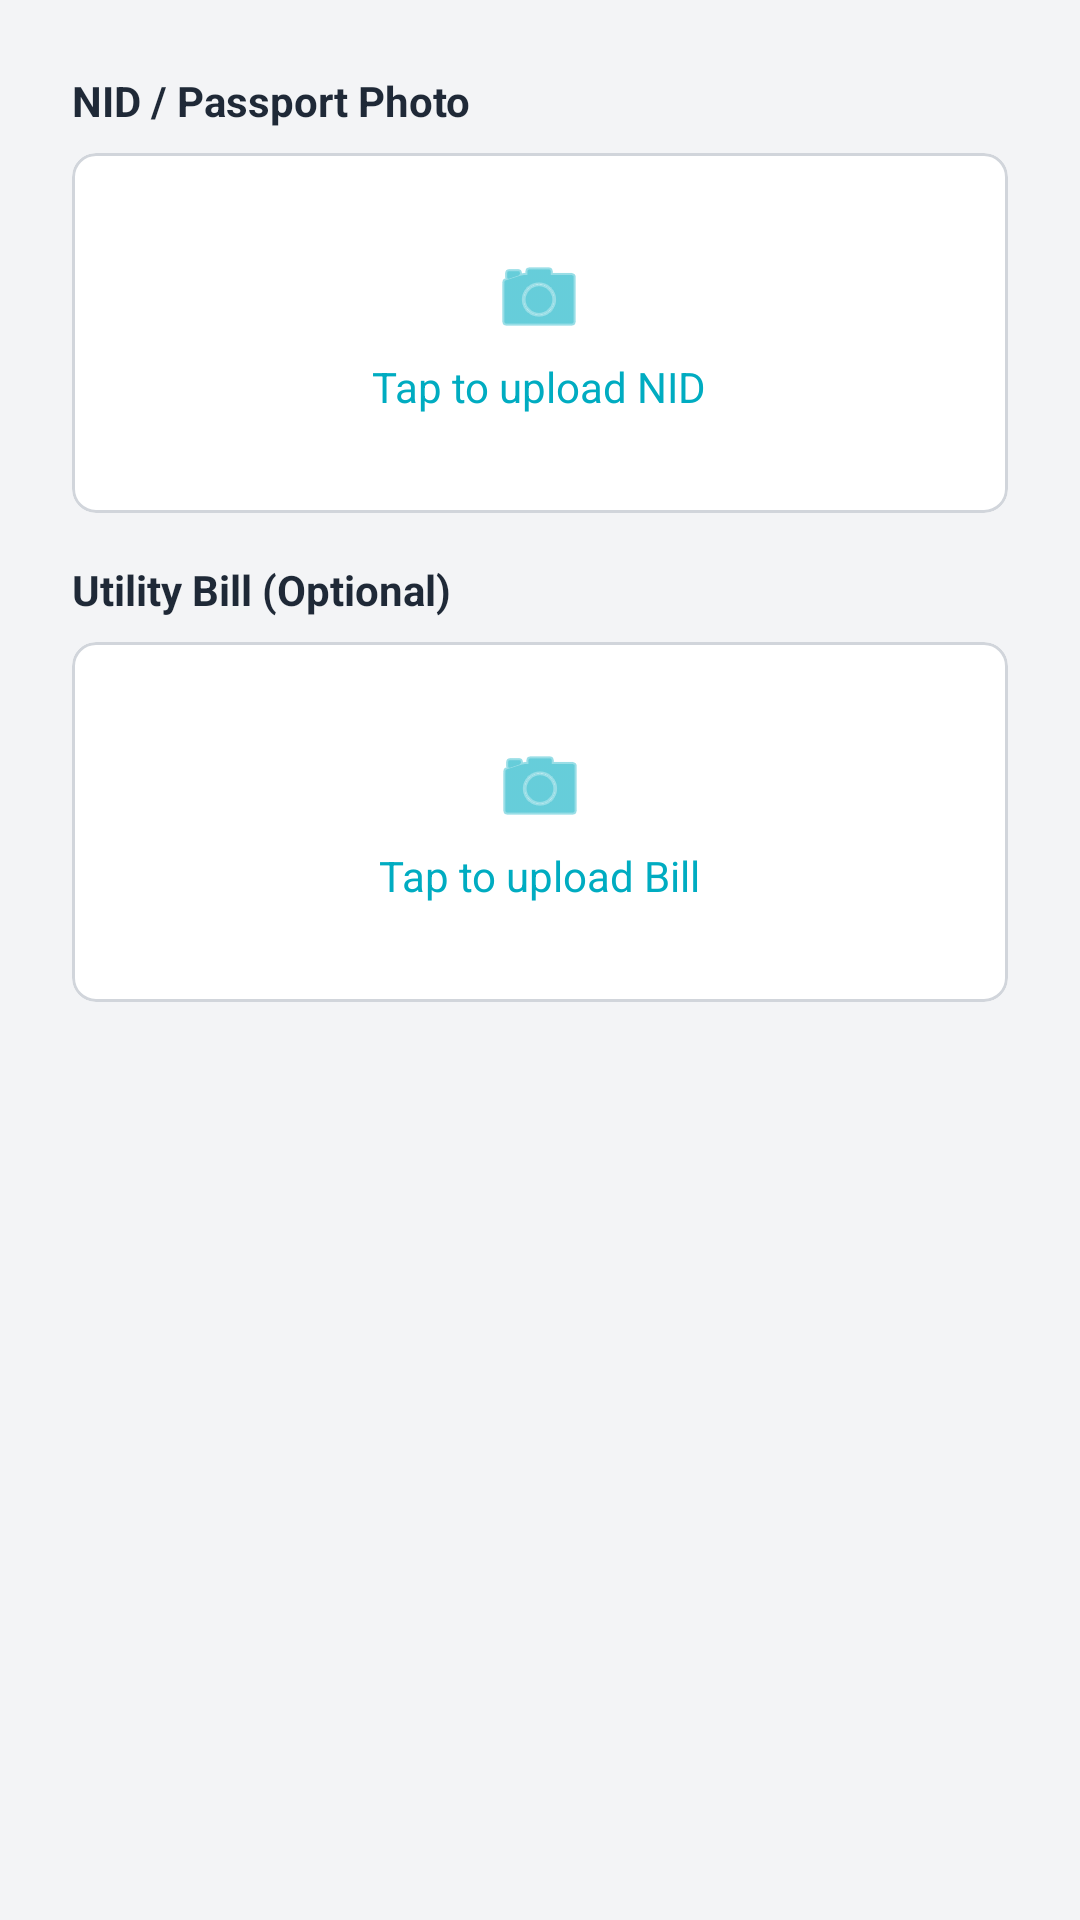

Layout XML and referenced resources for this Android screen:
<!-- AndroidManifest.xml: application theme Theme.BashaBhai -->
<!-- res/layout/dialog_verification.xml -->
<?xml version="1.0" encoding="utf-8"?>
<LinearLayout xmlns:android="http://schemas.android.com/apk/res/android"
    xmlns:app="http://schemas.android.com/apk/res-auto"
    android:layout_width="match_parent"
    android:layout_height="wrap_content"
    android:orientation="vertical"
    android:padding="24dp">

    <TextView
        android:layout_width="match_parent"
        android:layout_height="wrap_content"
        android:text="NID / Passport Photo"
        android:textStyle="bold"
        android:textColor="@color/on_surface"
        android:layout_marginBottom="8dp"/>

    <com.google.android.material.card.MaterialCardView
        android:id="@+id/cvNidPhoto"
        android:layout_width="match_parent"
        android:layout_height="120dp"
        app:cardCornerRadius="8dp"
        app:cardElevation="0dp"
        app:strokeWidth="1dp"
        app:strokeColor="@color/input_box_stroke"
        app:cardBackgroundColor="@color/surface"
        android:layout_marginBottom="16dp"
        android:clickable="true"
        android:focusable="true">

        <LinearLayout
            android:layout_width="match_parent"
            android:layout_height="match_parent"
            android:gravity="center"
            android:orientation="vertical">

            <ImageView
                android:id="@+id/ivNidPreview"
                android:layout_width="match_parent"
                android:layout_height="match_parent"
                android:scaleType="centerCrop"
                android:visibility="gone"/>

            <LinearLayout
                android:id="@+id/llNidPlaceholder"
                android:layout_width="wrap_content"
                android:layout_height="wrap_content"
                android:orientation="vertical"
                android:gravity="center">
                <ImageView
                    android:layout_width="32dp"
                    android:layout_height="32dp"
                    android:src="@android:drawable/ic_menu_camera"
                    app:tint="@color/primary"/>
                <TextView
                    android:layout_width="wrap_content"
                    android:layout_height="wrap_content"
                    android:text="Tap to upload NID"
                    android:textColor="@color/primary"
                    android:layout_marginTop="4dp"/>
            </LinearLayout>
        </LinearLayout>
    </com.google.android.material.card.MaterialCardView>

    <TextView
        android:layout_width="match_parent"
        android:layout_height="wrap_content"
        android:text="Utility Bill (Optional)"
        android:textStyle="bold"
        android:textColor="@color/on_surface"
        android:layout_marginBottom="8dp"/>

    <com.google.android.material.card.MaterialCardView
        android:id="@+id/cvBillPhoto"
        android:layout_width="match_parent"
        android:layout_height="120dp"
        app:cardCornerRadius="8dp"
        app:cardElevation="0dp"
        app:strokeWidth="1dp"
        app:strokeColor="@color/input_box_stroke"
        app:cardBackgroundColor="@color/surface"
        android:clickable="true"
        android:focusable="true">

        <LinearLayout
            android:layout_width="match_parent"
            android:layout_height="match_parent"
            android:gravity="center"
            android:orientation="vertical">

            <ImageView
                android:id="@+id/ivBillPreview"
                android:layout_width="match_parent"
                android:layout_height="match_parent"
                android:scaleType="centerCrop"
                android:visibility="gone"/>

            <LinearLayout
                android:id="@+id/llBillPlaceholder"
                android:layout_width="wrap_content"
                android:layout_height="wrap_content"
                android:orientation="vertical"
                android:gravity="center">
                <ImageView
                    android:layout_width="32dp"
                    android:layout_height="32dp"
                    android:src="@android:drawable/ic_menu_camera"
                    app:tint="@color/primary"/>
                <TextView
                    android:layout_width="wrap_content"
                    android:layout_height="wrap_content"
                    android:text="Tap to upload Bill"
                    android:textColor="@color/primary"
                    android:layout_marginTop="4dp"/>
            </LinearLayout>
        </LinearLayout>
    </com.google.android.material.card.MaterialCardView>

    
    <LinearLayout
        android:id="@+id/llUploadProgress"
        android:layout_width="match_parent"
        android:layout_height="wrap_content"
        android:orientation="horizontal"
        android:gravity="center"
        android:visibility="gone"
        android:layout_marginTop="16dp">
        <ProgressBar
            android:layout_width="24dp"
            android:layout_height="24dp"
            android:layout_marginEnd="8dp"/>
        <TextView
            android:layout_width="wrap_content"
            android:layout_height="wrap_content"
            android:text="Uploading images securely..."
            android:textColor="@color/text_secondary"/>
    </LinearLayout>

</LinearLayout>
<!-- resources referenced by this layout -->
<resources>
  <color name="input_box_stroke">#D1D5DB</color>
  <color name="on_surface">#1F2937</color>
  <color name="primary">#00ACC1</color>
  <color name="surface">#FFFFFF</color>
  <color name="text_secondary">#6B7280</color>
  <style name="Theme.BashaBhai" parent="Base.Theme.BashaBhai" />
  <style name="Base.Theme.BashaBhai" parent="Theme.Material3.DayNight.NoActionBar">
          
          <item name="colorPrimary">@color/primary</item>
          <item name="colorPrimaryVariant">@color/primary_variant</item>
          <item name="colorOnPrimary">@color/on_primary</item>
  
          <item name="colorSecondary">@color/secondary</item>
          <item name="colorSecondaryVariant">@color/secondary_variant</item>
          <item name="colorOnSecondary">@color/on_secondary</item>
  
          <item name="android:colorBackground">@color/background</item>
          <item name="colorOnBackground">@color/on_background</item>
          <item name="colorSurface">@color/surface</item>
          <item name="colorOnSurface">@color/on_surface</item>
          <item name="colorError">@color/error</item>
  
          <item name="textInputStyle">@style/Widget.BashaBhai.TextInputLayout.OutlinedBox</item>
          <item name="editTextStyle">@style/Widget.BashaBhai.EditText</item>
      </style>
  <color name="primary_variant">#00838F</color>
  <color name="on_primary">#FFFFFF</color>
  <color name="secondary">#F4511E</color>
  <color name="secondary_variant">#D84315</color>
  <color name="on_secondary">#FFFFFF</color>
  <color name="background">#F3F4F6</color>
  <color name="on_background">#1F2937</color>
  <color name="error">#B00020</color>
  <style name="Widget.BashaBhai.TextInputLayout.OutlinedBox" parent="Widget.MaterialComponents.TextInputLayout.OutlinedBox">
          <item name="boxBackgroundColor">@color/input_box_background</item>
          <item name="boxBackgroundMode">outline</item>
          <item name="boxStrokeColor">@color/box_stroke_color</item>
          <item name="boxStrokeWidth">1.5dp</item>
          <item name="boxStrokeWidthFocused">2dp</item>
          <item name="boxCornerRadiusTopStart">12dp</item>
          <item name="boxCornerRadiusTopEnd">12dp</item>
          <item name="boxCornerRadiusBottomStart">12dp</item>
          <item name="boxCornerRadiusBottomEnd">12dp</item>
          <item name="hintTextColor">@color/primary</item>
          <item name="android:textColorHint">@color/text_secondary</item>
      </style>
  <style name="Widget.BashaBhai.EditText" parent="Widget.AppCompat.EditText">
          <item name="android:textColor">@color/on_surface</item>
          <item name="android:textColorHint">@color/text_secondary</item>
          <item name="android:backgroundTint">@color/primary</item>
      </style>
  <color name="input_box_background">#FFFFFF</color>
</resources>
